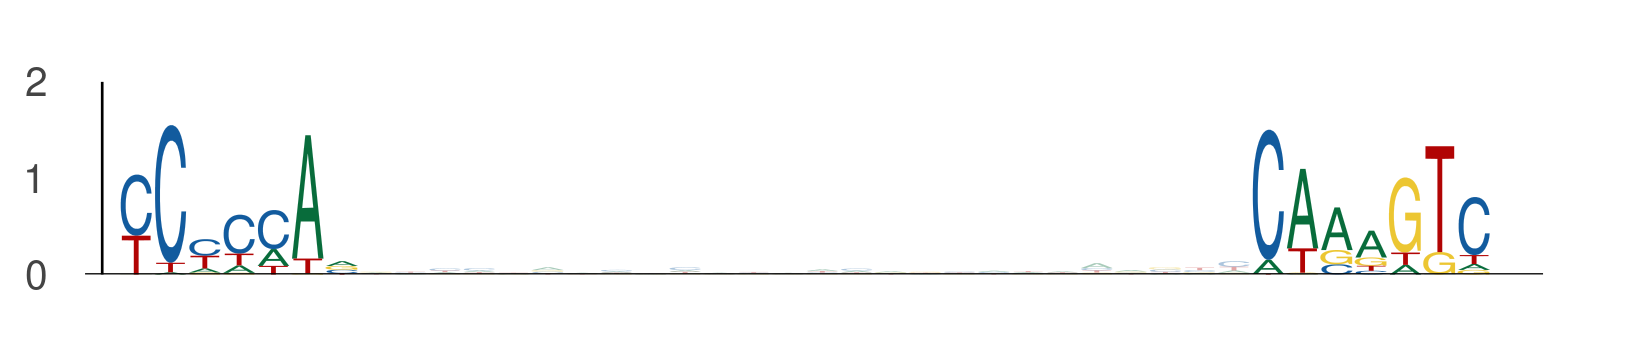

The data file committed next to this chart (first rows):
seq_index, start_position, end_position, is_reversed_complement
1702, 116, 123, 0
1702, 149, 156, 0
5974, 40, 47, 0
5974, 73, 80, 0
1822, 40, 47, 0
1822, 73, 80, 0
3323, 120, 127, 0
3323, 153, 160, 0
3718, 1, 8, 0
3718, 34, 41, 0
1049, 40, 47, 0
1049, 73, 80, 0
1049, 39, 46, 0
1049, 72, 79, 0
1275, 47, 54, 0
1275, 80, 87, 0
2988, 47, 54, 0
2988, 80, 87, 0
3043, 47, 54, 0
3043, 80, 87, 0
4050, 76, 83, 0
4050, 109, 116, 0
144, 47, 54, 0
144, 80, 87, 0
5850, 99, 106, 0
5850, 132, 139, 0
1146, 47, 54, 0
1146, 80, 87, 0
1146, 17, 24, 0
1146, 50, 57, 0
2139, 39, 46, 0
2139, 72, 79, 0
4171, 47, 54, 0
4171, 80, 87, 0
3042, 30, 37, 0
3042, 63, 70, 0
4642, 47, 54, 0
4642, 80, 87, 0
4104, 47, 54, 0
4104, 80, 87, 0
5278, 30, 37, 0
5278, 63, 70, 0
649, 47, 54, 0
649, 80, 87, 0
3358, 47, 54, 0
3358, 80, 87, 0
1864, 47, 54, 0
1864, 80, 87, 0
1713, 76, 83, 0
1713, 109, 116, 0
4116, 47, 54, 0
4116, 80, 87, 0
1397, 59, 66, 0
1397, 92, 99, 0
1078, 47, 54, 0
1078, 80, 87, 0
4876, 108, 115, 0
4876, 141, 148, 0
5290, 47, 54, 0
5290, 80, 87, 0
... 888 more rows
